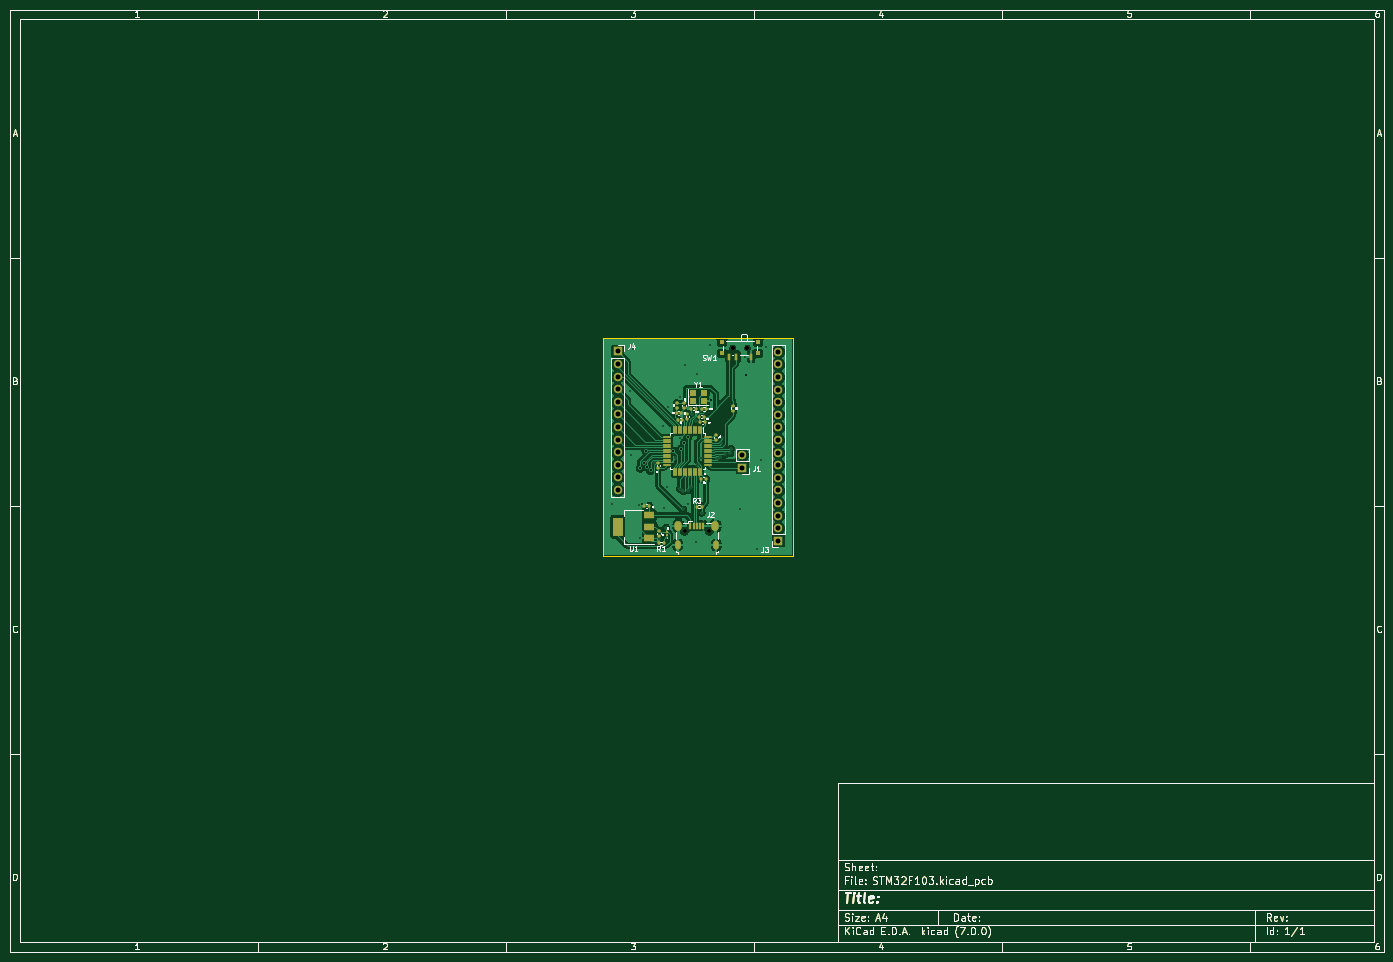
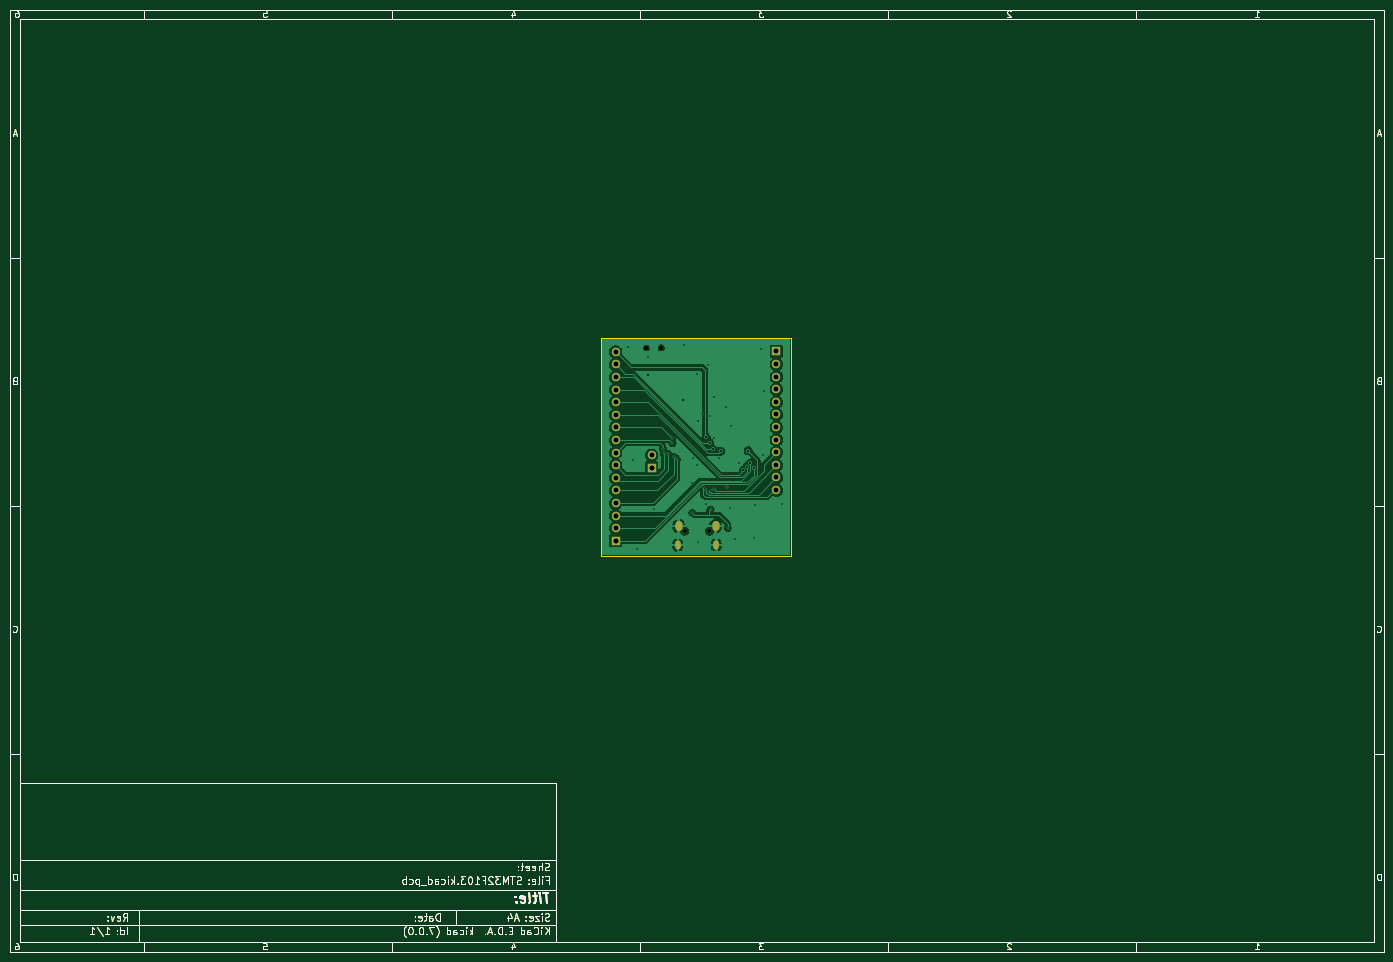
Circuit board: 11 layer files. Board 277.0 x 190.0 mm.
- bottom_copper: STM32F103-B_Cu.gbr (157611 bytes)
- bottom_mask: STM32F103-B_Mask.gbr (53723 bytes)
- paste: STM32F103-B_Paste.gbr (52380 bytes)
- bottom_silk: STM32F103-B_Silkscreen.gbr (52381 bytes)
- outline: STM32F103-Edge_Cuts.gbr (52625 bytes)
- top_copper: STM32F103-F_Cu.gbr (225494 bytes)
- top_mask: STM32F103-F_Mask.gbr (58845 bytes)
- paste: STM32F103-F_Paste.gbr (57535 bytes)
- top_silk: STM32F103-F_Silkscreen.gbr (89904 bytes)
- drill: STM32F103-NPTH.drl (489 bytes)
- drill: STM32F103-PTH.drl (2263 bytes)

=== bottom_copper: STM32F103-B_Cu.gbr (157611 bytes, source omitted) ===
=== bottom_mask: STM32F103-B_Mask.gbr (53723 bytes, source omitted) ===
=== paste: STM32F103-B_Paste.gbr (52380 bytes, source omitted) ===
=== bottom_silk: STM32F103-B_Silkscreen.gbr (52381 bytes, source omitted) ===
=== outline: STM32F103-Edge_Cuts.gbr (52625 bytes, source omitted) ===
=== top_copper: STM32F103-F_Cu.gbr (225494 bytes, source omitted) ===
=== top_mask: STM32F103-F_Mask.gbr (58845 bytes, source omitted) ===
=== paste: STM32F103-F_Paste.gbr (57535 bytes, source omitted) ===
=== top_silk: STM32F103-F_Silkscreen.gbr (89904 bytes, source omitted) ===
=== drill: STM32F103-NPTH.drl ===
M48
; DRILL file {KiCad (7.0.0)} date Wed Mar  8 00:24:58 2023
; FORMAT={-:-/ absolute / inch / decimal}
; #@! TF.CreationDate,2023-03-08T00:24:58-05:00
; #@! TF.GenerationSoftware,Kicad,Pcbnew,(7.0.0)
; #@! TF.FileFunction,NonPlated,1,2,NPTH
FMAT,2
INCH
; #@! TA.AperFunction,NonPlated,NPTH,ComponentDrill
T1C0.0315
; #@! TA.AperFunction,NonPlated,NPTH,ComponentDrill
T2C0.0354
%
G90
G05
T1
X5.7476Y-4.5339
X5.9445Y-4.5339
T2
X6.1291Y-3.0793
X6.2472Y-3.0793
T0
M30

=== drill: STM32F103-PTH.drl ===
M48
; DRILL file {KiCad (7.0.0)} date Wed Mar  8 00:24:58 2023
; FORMAT={-:-/ absolute / inch / decimal}
; #@! TF.CreationDate,2023-03-08T00:24:58-05:00
; #@! TF.GenerationSoftware,Kicad,Pcbnew,(7.0.0)
; #@! TF.FileFunction,Plated,1,2,PTH
FMAT,2
INCH
; #@! TA.AperFunction,Plated,PTH,ViaDrill
T1C0.0118
; #@! TA.AperFunction,Plated,PTH,ViaDrill
T2C0.0157
; #@! TA.AperFunction,Plated,PTH,ComponentDrill
T3C0.0217
; #@! TA.AperFunction,Plated,PTH,ComponentDrill
T4C0.0335
; #@! TA.AperFunction,Plated,PTH,ComponentDrill
T5C0.0394
%
G90
G05
T1
X5.1748Y-4.3197
X5.3157Y-3.4252
X5.3256Y-3.9264
X5.3358Y-3.0882
X5.3843Y-4.3276
X5.3969Y-4.5882
X5.5146Y-3.9961
X5.548Y-4.5992
X5.5768Y-3.6976
X5.5866Y-4.3476
X5.6016Y-4.5055
X5.6118Y-4.1823
X5.6189Y-3.5496
X5.6705Y-3.9524
X5.7114Y-4.1976
X5.7118Y-3.4685
X5.7142Y-3.7921
X5.739Y-4.2154
X5.739Y-4.3614
X5.7449Y-3.6213
X5.7551Y-3.2114
X5.776Y-4.2069
X5.778Y-4.3146
X5.7988Y-4.1819
X5.8059Y-3.6031
X5.8374Y-4.6161
X5.8406Y-3.6591
X5.844Y-4.0072
X5.8449Y-3.2854
X5.8764Y-3.9524
X5.8827Y-4.1484
X5.8835Y-4.3874
X5.9484Y-3.0551
X6.0063Y-3.9618
X6.0327Y-3.9428
X6.0408Y-3.8345
X6.0453Y-3.793
X6.0728Y-3.922
X6.1118Y-3.9134
X6.1173Y-3.8824
X6.1846Y-4.3594
X6.2315Y-3.1496
X6.3264Y-4.6724
X6.3531Y-3.9665
X6.3941Y-3.0752
T2
X5.3961Y-4.0331
X5.4236Y-3.9925
X5.4406Y-3.8949
X5.4512Y-4.0217
X5.4787Y-4.0513
X5.6596Y-3.8988
X5.7178Y-3.8838
X5.7453Y-3.8323
X5.7728Y-3.7894
X5.9598Y-3.4917
X6.2327Y-3.2909
T5
X5.2163Y-3.1075
X5.2163Y-3.2075
X5.2163Y-3.3075
X5.2163Y-3.4075
X5.2163Y-3.5075
X5.2163Y-3.6075
X5.2163Y-3.7075
X5.2163Y-3.8075
X5.2163Y-3.9075
X5.2163Y-4.0075
X5.2163Y-4.1075
X5.2163Y-4.2075
X6.2063Y-3.9301
X6.2063Y-4.0301
X6.4923Y-3.1094
X6.4923Y-3.2094
X6.4923Y-3.3094
X6.4923Y-3.4094
X6.4923Y-3.5094
X6.4923Y-3.6094
X6.4923Y-3.7094
X6.4923Y-3.8094
X6.4923Y-3.9094
X6.4923Y-4.0094
X6.4923Y-4.1094
X6.4923Y-4.2094
X6.4923Y-4.3094
X6.4923Y-4.4094
X6.4923Y-4.5094
X6.4923Y-4.6094
T3
G00X5.6935Y-4.6293
M15
G01X5.6935Y-4.6549
M16
G05
G00X5.9986Y-4.6293
M15
G01X5.9986Y-4.6549
M16
G05
T4
G00X5.6994Y-4.4817
M15
G01X5.6994Y-4.5033
M16
G05
G00X5.9927Y-4.4817
M15
G01X5.9927Y-4.5033
M16
G05
T0
M30

